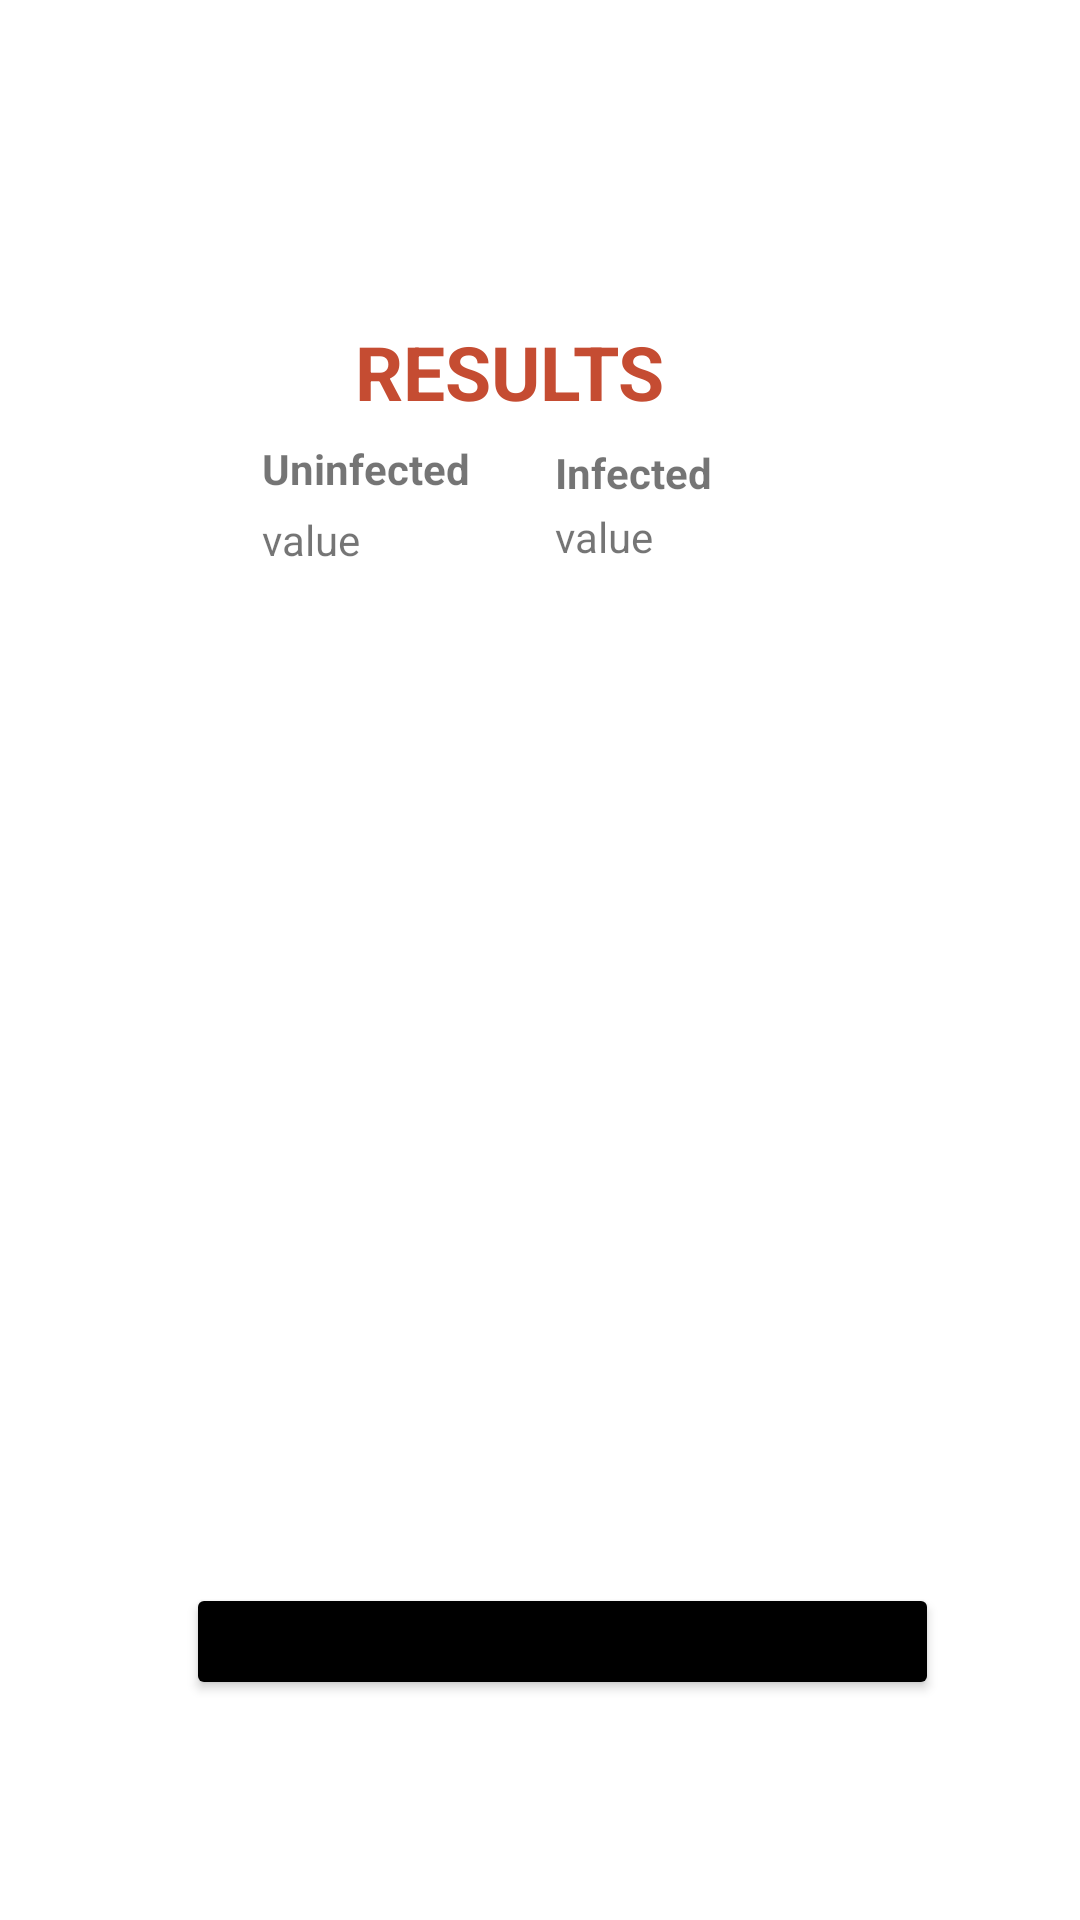

Write the Android layout XML for this screen, with the resource values it uses.
<!-- AndroidManifest.xml: application theme Theme.AYSIMilaria -->
<!-- res/layout/result.xml -->
<?xml version="1.0" encoding="utf-8"?>
<androidx.constraintlayout.widget.ConstraintLayout xmlns:android="http://schemas.android.com/apk/res/android"
    xmlns:app="http://schemas.android.com/apk/res-auto"
    xmlns:tools="http://schemas.android.com/tools"
    android:layout_width="match_parent"
    android:backgroundTint="@color/black"
    android:layout_height="match_parent">
    <RelativeLayout
        xmlns:android="http://schemas.android.com/apk/res/android"
        android:layout_width="match_parent"
        android:layout_height="match_parent"
        android:orientation="vertical"
        android:background="@color/white"/>


    <TextView
        android:id="@+id/textView3"
        android:layout_width="117dp"
        android:layout_height="25dp"
        android:text="value"
        app:layout_constraintBottom_toBottomOf="parent"
        app:layout_constraintHorizontal_bias="0.36"
        app:layout_constraintLeft_toLeftOf="parent"
        app:layout_constraintRight_toRightOf="parent"
        app:layout_constraintTop_toTopOf="parent"
        app:layout_constraintVertical_bias="0.277" />

    <TextView
        android:id="@+id/textView5"
        android:layout_width="118dp"
        android:layout_height="26dp"
        android:text="Infected"
        android:textStyle="bold"
        app:layout_constraintBottom_toBottomOf="parent"
        app:layout_constraintHorizontal_bias="0.764"
        app:layout_constraintLeft_toLeftOf="parent"
        app:layout_constraintRight_toRightOf="parent"
        app:layout_constraintTop_toTopOf="parent"
        app:layout_constraintVertical_bias="0.241" />

    <TextView
        android:id="@+id/res"
        android:layout_width="131dp"
        android:layout_height="38dp"
        android:text="RESULTS"
        android:textColor="#C54C32"
        android:textSize="25dp"
        android:textStyle="bold"
        app:layout_constraintBottom_toBottomOf="parent"
        app:layout_constraintHorizontal_bias="0.517"
        app:layout_constraintLeft_toLeftOf="parent"
        app:layout_constraintRight_toRightOf="parent"
        app:layout_constraintTop_toTopOf="parent"
        app:layout_constraintVertical_bias="0.178" />

    <TextView
        android:id="@+id/textView2"
        android:layout_width="118dp"
        android:layout_height="27dp"
        android:text="value"
        app:layout_constraintBottom_toBottomOf="parent"
        app:layout_constraintHorizontal_bias="0.764"
        app:layout_constraintLeft_toLeftOf="parent"
        app:layout_constraintRight_toRightOf="parent"
        app:layout_constraintTop_toTopOf="parent"
        app:layout_constraintVertical_bias="0.276" />

    <TextView
        android:id="@+id/textView4"
        android:layout_width="118dp"
        android:layout_height="26dp"
        android:text="Uninfected"
        android:textStyle="bold"
        app:layout_constraintBottom_toBottomOf="parent"
        app:layout_constraintHorizontal_bias="0.361"
        app:layout_constraintLeft_toLeftOf="parent"
        app:layout_constraintRight_toRightOf="parent"
        app:layout_constraintTop_toTopOf="parent"
        app:layout_constraintVertical_bias="0.239" />

    <Button
        android:id="@+id/back_button"
        android:layout_width="251dp"
        android:layout_height="39dp"
        android:text="return"
        android:backgroundTint="@color/black"
        app:layout_constraintBottom_toBottomOf="parent"
        app:layout_constraintHorizontal_bias="0.568"
        app:layout_constraintLeft_toLeftOf="parent"
        app:layout_constraintRight_toRightOf="parent"
        app:layout_constraintTop_toTopOf="parent"
        app:layout_constraintVertical_bias="0.878" />


</androidx.constraintlayout.widget.ConstraintLayout>
<!-- resources referenced by this layout -->
<resources>
  <style name="Theme.AYSIMilaria" parent="Theme.MaterialComponents.DayNight.DarkActionBar">
          
          <item name="colorPrimary">@color/purple_500</item>
          <item name="colorPrimaryVariant">@color/purple_700</item>
          <item name="colorOnPrimary">@color/white</item>
          
          <item name="colorSecondary">@color/teal_200</item>
          <item name="colorSecondaryVariant">@color/teal_700</item>
          <item name="colorOnSecondary">@color/black</item>
          
          <item name="android:statusBarColor" tools:targetApi="l">?attr/colorPrimaryVariant</item>
          
      </style>
  <!-- not gathered from this repository: default colours our renderer supplied (Android Studio template values) -->
  <color name="purple_500">#FF6200EE</color>
  <color name="purple_700">#FF3700B3</color>
  <color name="teal_200">#FF03DAC5</color>
  <color name="teal_700">#FF018786</color>
  <color name="black">#FF000000</color>
  <color name="white">#FFFFFFFF</color>
</resources>
